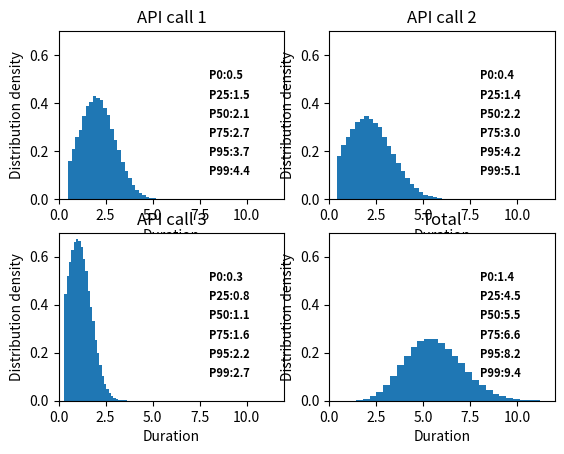

Source code (Python):
import matplotlib.pyplot as plt
import numpy as np

# Gets a normal distribution with a minimum
from matplotlib import mlab


def getNumbersFromCappedNormalDistribution(median, stdev, minimum, count):
    accumulatedFilteredNumbers = []
    while True:
        numbers = np.random.normal(median, stdev, count - len(accumulatedFilteredNumbers))
        filteredNumbers = list(filter(lambda n: n > minimum, numbers))
        accumulatedFilteredNumbers.extend(filteredNumbers)
        if len(accumulatedFilteredNumbers) == count:
            return accumulatedFilteredNumbers

# Add 2 arrays
def add2Arrays(list1, list2):
    resultArray = []
    for i in range(0, len(list1)):
        resultArray.append(list1[i] + list2[i])
    return resultArray

def showHistogram(list, title):
    count, bins, ignored = plt.hist(list, 30, density=True, label='Load time')  # Make a histogram
    plt.title(title)
    plt.xlabel('Duration', y=1.08)
    plt.ylabel('Distribution density')
    plt.xlim(0, 12)
    plt.ylim(0, 0.7)
    # Percentile values
    p = np.array([0.0, 25.0, 50.0, 75.0, 95.0, 99.0])
    sortedDurations = np.sort(list)
    percentiles = np.percentile(sortedDurations, p)
    for i in range(0, len(p)):
        plt.text(8, 0.5 - i * 0.08, 'P' + str(int(p[i])) + ':' + str(round(percentiles[i], 1)), fontsize=8,
                 fontweight='bold')
    plt.show(block=False)

def runSampleWithoutCaching():
    numSamples = 100000
    durationsForApiCall1 = getNumbersFromCappedNormalDistribution(2, 1, 0.5, numSamples)
    plt.subplot(221)
    showHistogram(durationsForApiCall1, 'API call 1')

    durationsForApiCall2 = getNumbersFromCappedNormalDistribution(2, 1.3, 0.4, numSamples)
    plt.subplot(222)
    showHistogram(durationsForApiCall2, 'API call 2')

    durationsForApiCall3 = getNumbersFromCappedNormalDistribution(1, 0.7, 0.3, numSamples)
    plt.subplot(223)
    showHistogram(durationsForApiCall3, 'API call 3')

    totalDuration = add2Arrays(add2Arrays(durationsForApiCall1, durationsForApiCall2), durationsForApiCall3)
    plt.subplot(224)
    showHistogram(totalDuration, 'Total')
    plt.show()

runSampleWithoutCaching()